The GitHub repository Manivarsh-adi/Jowar_Plant_Leaf_Disease_Detection_Using_Deep_Learning contains a labelled image folder "CompressedSegmented4" with 3 categories: anthracnose, healthy, leaf blight. Examples follow, each with its label.

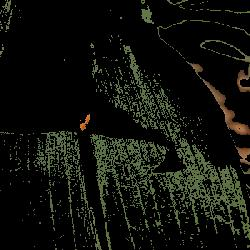
Label: healthy

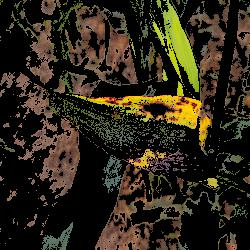
Label: anthracnose

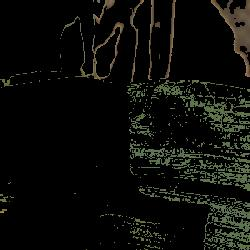
Label: healthy

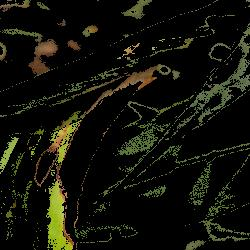
Label: leaf blight

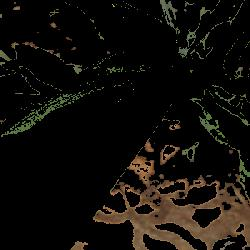
Label: healthy

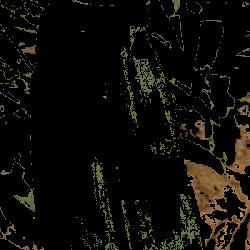
Label: healthy
